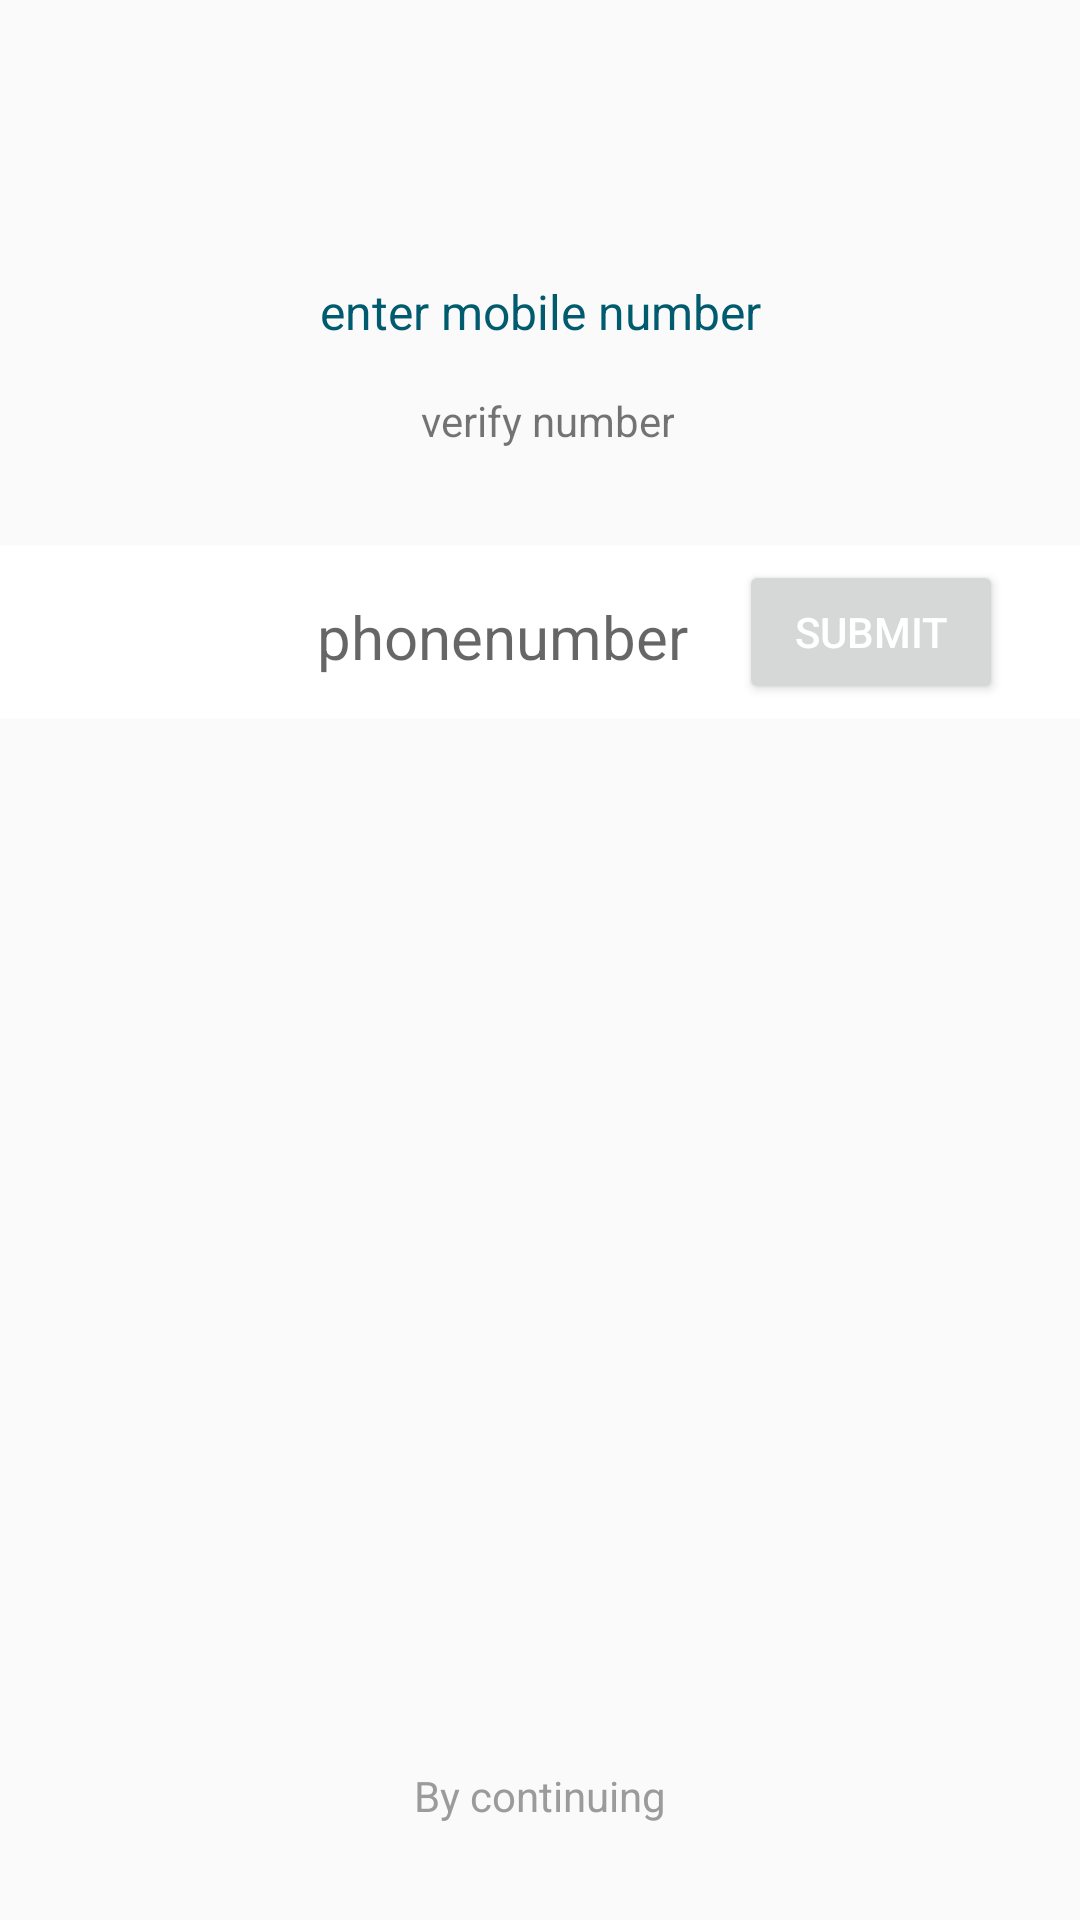

Reconstruct the res/layout file that produces this screen, plus the resources it refers to.
<!-- AndroidManifest.xml: application theme AppTheme -->
<!-- res/layout/testregisteration.xml -->
<?xml version="1.0" encoding="utf-8"?>
<android.support.constraint.ConstraintLayout xmlns:android="http://schemas.android.com/apk/res/android"
    xmlns:app="http://schemas.android.com/apk/res-auto"
    xmlns:tools="http://schemas.android.com/tools"
    android:layout_width="match_parent"
    android:layout_height="match_parent"
    tools:context="com.patelheggere.phoneauthentication.MobileRegistrationActivity">

    <ImageView
        android:id="@+id/ivSmartPhone"
        android:layout_width="43dp"
        android:layout_height="77dp"
        android:layout_marginLeft="8dp"
        android:layout_marginRight="8dp"
        android:layout_marginTop="8dp"
        android:src="@drawable/common_full_open_on_phone"
        app:layout_constraintLeft_toLeftOf="parent"
        app:layout_constraintRight_toRightOf="parent"
        app:layout_constraintTop_toTopOf="parent"
        android:layout_marginStart="8dp"
        android:layout_marginEnd="8dp" />

    <TextView
        android:id="@+id/tv_enter_nmbr"
        android:layout_width="wrap_content"
        android:layout_height="wrap_content"
        android:layout_gravity="center_horizontal"
        android:layout_marginLeft="8dp"
        android:layout_marginRight="8dp"
        android:layout_marginTop="8dp"
        android:text="enter mobile number"
        android:textColor="#005b6e"
        android:textSize="16sp"
        app:layout_constraintLeft_toLeftOf="parent"
        app:layout_constraintRight_toRightOf="parent"
        app:layout_constraintTop_toBottomOf="@+id/ivSmartPhone"
        android:layout_marginStart="8dp"
        android:layout_marginEnd="8dp" />

    <TextView
        android:id="@+id/tvNeedTo"
        android:layout_width="wrap_content"
        android:layout_height="wrap_content"
        android:layout_gravity="center_horizontal"
        android:layout_marginLeft="8dp"
        android:layout_marginRight="8dp"
        android:layout_marginTop="16dp"
        android:text="verify number"
        android:textAlignment="center"
        app:layout_constraintHorizontal_bias="0.509"
        app:layout_constraintLeft_toLeftOf="parent"
        app:layout_constraintRight_toRightOf="parent"
        app:layout_constraintTop_toBottomOf="@+id/tv_enter_nmbr"
        android:layout_marginStart="8dp"
        android:layout_marginEnd="8dp" />


    <TextView
        android:layout_width="0dp"
        android:layout_height="wrap_content"
        android:layout_marginBottom="32dp"
        android:layout_marginLeft="8dp"
        android:layout_marginRight="8dp"
        android:gravity="center"
        android:text="By continuing"
        android:textColor="#9b9b9b"
        android:textSize="14sp"
        app:layout_constraintBottom_toBottomOf="parent"
        app:layout_constraintHorizontal_bias="0.0"
        app:layout_constraintLeft_toLeftOf="parent"
        app:layout_constraintRight_toRightOf="parent"
        android:id="@+id/eula_message"
        android:layout_marginStart="8dp"
        android:layout_marginEnd="8dp" />

    <LinearLayout
        android:layout_width="0dp"
        android:layout_height="wrap_content"
        android:layout_gravity="center"
        android:layout_marginBottom="8dp"
        android:layout_marginEnd="0dp"
        android:layout_marginLeft="0dp"
        android:layout_marginRight="0dp"
        android:layout_marginStart="0dp"
        android:layout_marginTop="32dp"
        android:background="#FFF"
        android:gravity="center"
        android:orientation="horizontal"
        app:layout_constraintBottom_toBottomOf="parent"
        app:layout_constraintLeft_toLeftOf="parent"
        app:layout_constraintRight_toRightOf="parent"
        app:layout_constraintTop_toBottomOf="@+id/tvNeedTo"
        app:layout_constraintVertical_bias="0.0"
        android:id="@+id/number_layout">

        <TextView
            android:id="@+id/tv_country_code"
            android:layout_width="wrap_content"
            android:layout_height="wrap_content"
            android:layout_marginLeft="8dp"
            android:layout_marginRight="8dp"
            android:maxLength="5"
            android:padding="10dp"
            android:gravity="end"
            android:hint="       "
            android:text=""
            android:textColor="#005b6e"
            android:textSize="20sp"
            />

        <TextView
            android:id="@+id/space"
            android:layout_width="2dp"
            android:layout_height="match_parent"
            android:layout_marginBottom="5dp"
            android:layout_marginTop="5dp"
            android:background="#FFF"
            app:layout_constraintBaseline_toBaselineOf="@+id/et_phone_number"
            tools:layout_editor_absoluteX="79dp" />

        <EditText
            android:id="@+id/et_phone_number"
            android:layout_width="wrap_content"
            android:layout_height="wrap_content"
            android:layout_marginLeft="8dp"
            android:layout_marginRight="8dp"
            android:backgroundTint="@android:color/transparent"
            android:gravity="center_vertical"
            android:hint="phonenumber"
            android:inputType="phone"
            android:maxLength="10"
            android:maxLines="1"
            android:text=""
            android:textColor="#005b6e"
            android:textSize="20sp"
            app:layout_constraintLeft_toRightOf="@+id/space"
            app:layout_constraintRight_toLeftOf="@+id/btn_MobileValidate"
            tools:layout_editor_absoluteY="256dp" />

        <Button
            android:id="@+id/btn_MobileValidate"
            android:layout_width="wrap_content"
            android:layout_height="wrap_content"
            android:layout_margin="5dp"
            android:layout_marginRight="8dp"
            android:text="submit"
            android:padding="0dp"
            android:textColor="#ffffff"
            app:layout_constraintRight_toRightOf="parent"
            tools:layout_editor_absoluteY="252dp" />


    </LinearLayout>
    <include
        android:id="@+id/otp_layout"
        android:layout_height="0dp"
        android:layout_width="0dp"
        layout="@layout/otp_verficationscreen"
        android:visibility="gone"
        app:layout_constraintTop_toTopOf="parent"
        android:layout_marginTop="8dp"
        app:layout_constraintBottom_toBottomOf="parent"
        android:layout_marginBottom="8dp"
        android:layout_marginRight="16dp"
        app:layout_constraintRight_toRightOf="parent"
        android:layout_marginLeft="8dp"
        app:layout_constraintVertical_bias="0.498"
        app:layout_constraintLeft_toLeftOf="parent"></include>

    <ProgressBar
        android:id="@+id/progressForverfication"
        style="?android:attr/progressBarStyle"
        android:layout_width="wrap_content"
        android:layout_height="wrap_content"
        android:visibility="gone"
        app:layout_constraintTop_toTopOf="parent"
        android:layout_marginTop="8dp"
        android:layout_marginRight="8dp"
        app:layout_constraintRight_toRightOf="parent"
        android:layout_marginLeft="8dp"
        app:layout_constraintLeft_toLeftOf="parent"
        app:layout_constraintBottom_toBottomOf="parent"
        android:layout_marginBottom="8dp" />
</android.support.constraint.ConstraintLayout>
<!-- res/layout/otp_verficationscreen.xml (included above) -->
<?xml version="1.0" encoding="utf-8"?>
<android.support.constraint.ConstraintLayout xmlns:android="http://schemas.android.com/apk/res/android"
    xmlns:app="http://schemas.android.com/apk/res-auto"
    xmlns:tools="http://schemas.android.com/tools"
    android:layout_width="match_parent"
    android:layout_height="match_parent"
    android:orientation="vertical">


    <ImageView
        android:id="@+id/phone_icon"
        android:layout_width="wrap_content"
        android:layout_height="wrap_content"
        android:layout_marginEnd="8dp"
        android:layout_marginLeft="8dp"
        android:layout_marginRight="8dp"
        android:layout_marginStart="8dp"
        android:layout_marginTop="8dp"
        app:layout_constraintHorizontal_bias="0.501"
        app:layout_constraintLeft_toLeftOf="parent"
        app:layout_constraintRight_toRightOf="parent"
        app:layout_constraintTop_toTopOf="parent"
        app:srcCompat="@drawable/common_google_signin_btn_icon_light" />


    <TextView
        android:id="@+id/tv_thanks_message"
        android:layout_width="0dp"
        android:layout_height="wrap_content"
        android:layout_marginEnd="8dp"
        android:layout_marginLeft="8dp"
        android:layout_marginRight="8dp"
        android:layout_marginStart="8dp"
        android:layout_marginTop="8dp"
        android:gravity="center"
        android:text="Thank You"
        android:textColor="#005b6e"
        android:textSize="15sp"
        app:layout_constraintHorizontal_bias="0.0"
        app:layout_constraintLeft_toLeftOf="parent"
        app:layout_constraintRight_toRightOf="parent"
        app:layout_constraintTop_toBottomOf="@+id/phone_icon" />

    <TextView
        android:id="@+id/tv_descrption"
        android:layout_width="0dp"
        android:layout_height="wrap_content"
        android:layout_marginEnd="8dp"
        android:layout_marginLeft="8dp"
        android:layout_marginRight="8dp"
        android:layout_marginStart="8dp"
        android:layout_marginTop="8dp"
        android:gravity="center_horizontal"
        android:lines="3"
        android:text="verficationmessage"
        android:textSize="15sp"
        app:layout_constraintHorizontal_bias="0.0"
        app:layout_constraintLeft_toLeftOf="parent"
        app:layout_constraintRight_toRightOf="parent"
        app:layout_constraintTop_toBottomOf="@+id/tv_thanks_message" />


    <com.patelheggere.phoneauthentication.OtpView
        android:id="@+id/otpView"
        android:layout_width="0dp"
        android:layout_height="16dp"
        android:layout_marginLeft="8dp"
        android:layout_marginRight="8dp"
        android:layout_marginTop="8dp"
        android:inputType="number"
        android:textColor="#005b6e"
        app:layout_constraintHorizontal_bias="0.0"
        app:layout_constraintLeft_toLeftOf="parent"
        app:layout_constraintRight_toRightOf="parent"
        app:layout_constraintTop_toBottomOf="@+id/tv_descrption" />

    <EditText
        android:id="@+id/etOtp"
        android:layout_width="343dp"
        android:layout_height="wrap_content"
        android:layout_marginEnd="8dp"
        android:layout_marginLeft="16dp"
        android:layout_marginStart="8dp"
        android:layout_marginTop="56dp"
        app:layout_constraintEnd_toEndOf="parent"
        app:layout_constraintHorizontal_bias="0.52"
        app:layout_constraintLeft_toLeftOf="parent"
        app:layout_constraintStart_toStartOf="parent"
        android:hint="Enter OTP Here"
        app:layout_constraintTop_toTopOf="@+id/tv_descrption" />

    <Button
        android:id="@+id/btn_continue"
        android:layout_width="0dp"
        android:layout_height="wrap_content"
        android:layout_margin="20dp"
        android:layout_marginLeft="8dp"
        android:layout_marginRight="8dp"
        android:layout_marginTop="8dp"
        android:background="@color/colorPrimary"
        android:text="Continue"
        android:textAllCaps="false"
        android:textColor="@android:color/white"
        app:layout_constraintLeft_toLeftOf="parent"
        app:layout_constraintRight_toRightOf="parent"
        app:layout_constraintTop_toBottomOf="@+id/otpView" />

    <Button
        android:id="@+id/btn_resend"
        android:layout_width="0dp"
        android:layout_height="wrap_content"
        android:layout_marginLeft="8dp"
        android:layout_marginRight="8dp"
        android:layout_marginTop="8dp"
        android:layout_margin="20dp"
        android:background="@color/colorPrimary"
        android:text="ReSend"
        android:textAllCaps="false"
        android:textColor="@android:color/white"
        app:layout_constraintHorizontal_bias="0.0"
        app:layout_constraintLeft_toLeftOf="parent"
        app:layout_constraintRight_toRightOf="parent"
        app:layout_constraintTop_toBottomOf="@+id/btn_continue" />

</android.support.constraint.ConstraintLayout>
<!-- resources referenced by this layout -->
<resources>
  <color name="colorPrimary">#02969a</color>
  <style name="AppTheme" parent="Theme.AppCompat.Light.DarkActionBar">
          <item name="colorPrimary">@color/colorPrimary</item>
          <item name="colorPrimaryDark">@color/colorPrimaryDark</item>
          <item name="colorAccent">@color/colorAccent</item>
      </style>
  <color name="colorPrimaryDark">#005b6e</color>
  <color name="colorAccent">#04d1bc</color>
</resources>
